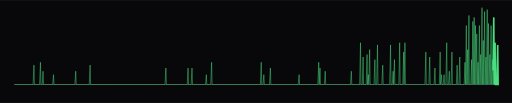
t = 0.00 s
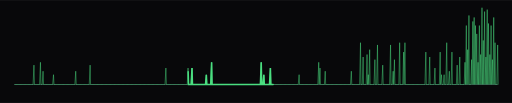
t = 0.50 s
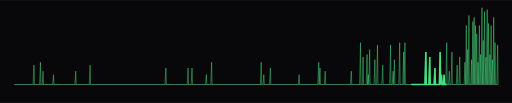
t = 1.50 s
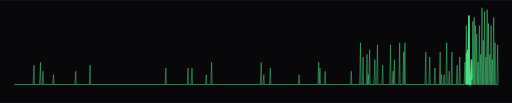
t = 2.00 s
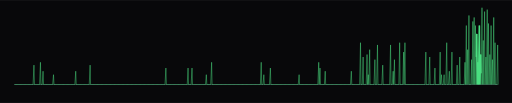
t = 2.50 s
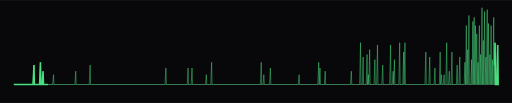
t = 3.50 s

The animated SVG that drew these frames (rendered in a browser with its animation timeline set to each time). Animation: 3 CSS @keyframes rules; one cycle of 4.00 s, repeats indefinitely.

<svg xmlns="http://www.w3.org/2000/svg" width="1000" height="201" viewBox="0 0 1000 201" role="img" aria-label="Heartbeat monitor with a spike for each active day of the last year, 639 contributions in all">
<defs><clipPath id="panel"><rect x="0" y="0" width="1000" height="201" rx="0"/></clipPath><pattern id="dots" width="9" height="9" patternUnits="userSpaceOnUse"><circle cx="2" cy="2" r="1" fill="#4ade80" fill-opacity="0.05"/></pattern></defs>
<style>text { font-family: ui-monospace, "SF Mono", Menlo, Consolas, "Courier New", monospace; } .dim { fill: #86ab99; } .txt { fill: #abd7be; } .hi { fill: #4ade80; } .blink { animation: blink 1.1s steps(1) infinite; } @keyframes blink { 50% { opacity: 0; } } .tw { animation: tw 4s ease-in-out infinite; } @keyframes tw { 50% { opacity: 0.25; } } .scan { stroke-dasharray: 6 94; animation: scan 3.4s linear infinite; } @keyframes scan { from { stroke-dashoffset: 6; } to { stroke-dashoffset: -94; } } @media (prefers-reduced-motion: reduce) { * { animation: none !important; } }</style>
<rect x="0" y="0" width="1000" height="201" rx="0" fill="#08080a"/>
<g clip-path="url(#panel)"><g transform="translate(0 -50)"><line x1="28" y1="215" x2="972" y2="215" stroke="#30363d" stroke-width="2"/><path d="M28 215L28.0 215.0L28.9 215L30.6 215.0L31.5 215L33.1 215.0L34.0 215L35.7 215.0L36.6 215L38.2 215.0L39.1 215L40.8 215.0L41.7 215L43.3 215.0L44.2 215L45.9 215.0L46.8 215L48.4 215.0L49.3 215L51.0 215.0L51.9 215L53.5 215.0L54.4 215L56.1 215.0L57.0 215L58.6 215.0L59.5 215L61.2 215.0L62.1 215L63.7 215.0L64.6 215L66.3 177.1L67.2 215L68.8 215.0L69.7 215L71.4 215.0L72.3 215L73.9 215.0L74.8 215L76.5 215.0L77.4 215L79.0 171.6L79.9 215L81.6 215.0L82.5 215L84.1 189.0L85.0 215L86.7 215.0L87.6 215L89.2 215.0L90.1 215L91.8 215.0L92.7 215L94.3 215.0L95.2 215L96.9 215.0L97.8 215L99.4 215.0L100.3 215L102.0 215.0L102.9 215L104.5 195.8L105.4 215L107.1 215.0L108.0 215L109.6 215.0L110.5 215L112.2 215.0L113.1 215L114.7 215.0L115.6 215L117.3 215.0L118.2 215L119.8 215.0L120.7 215L122.4 215.0L123.3 215L125.0 215.0L125.9 215L127.5 215.0L128.4 215L130.1 215.0L131.0 215L132.6 215.0L133.5 215L135.2 215.0L136.1 215L137.7 215.0L138.6 215L140.3 215.0L141.2 215L142.8 215.0L143.7 215L145.4 215.0L146.3 215L147.9 189.0L148.8 215L150.5 215.0L151.4 215L153.0 215.0L153.9 215L155.6 215.0L156.5 215L158.1 215.0L159.0 215L160.7 215.0L161.6 215L163.2 215.0L164.1 215L165.8 215.0L166.7 215L168.3 215.0L169.2 215L170.9 215.0L171.8 215L173.4 215.0L174.3 215L176.0 177.1L176.9 215L178.5 215.0L179.4 215L181.1 215.0L182.0 215L183.6 215.0L184.5 215L186.2 215.0L187.1 215L188.7 215.0L189.6 215L191.3 215.0L192.2 215L193.8 215.0L194.7 215L196.4 215.0L197.3 215L198.9 215.0L199.8 215L201.5 215.0L202.4 215L204.0 215.0L204.9 215L206.6 215.0L207.5 215L209.1 215.0L210.0 215L211.7 215.0L212.6 215L214.2 215.0L215.1 215L216.8 215.0L217.7 215L219.4 215.0L220.3 215L221.9 215.0L222.8 215L224.5 215.0L225.4 215L227.0 215.0L227.9 215L229.6 215.0L230.5 215L232.1 215.0L233.0 215L234.7 215.0L235.6 215L237.2 215.0L238.1 215L239.8 215.0L240.7 215L242.3 215.0L243.2 215L244.9 215.0L245.8 215L247.4 215.0L248.3 215L250.0 215.0L250.9 215L252.5 215.0L253.4 215L255.1 215.0L256.0 215L257.6 215.0L258.5 215L260.2 215.0L261.1 215L262.7 215.0L263.6 215L265.3 215.0L266.2 215L267.8 215.0L268.7 215L270.4 215.0L271.3 215L272.9 215.0L273.8 215L275.5 215.0L276.4 215L278.0 215.0L278.9 215L280.6 215.0L281.5 215L283.1 215.0L284.0 215L285.7 215.0L286.6 215L288.2 215.0L289.1 215L290.8 215.0L291.7 215L293.3 215.0L294.2 215L295.9 215.0L296.8 215L298.4 215.0L299.3 215L301.0 215.0L301.9 215L303.5 215.0L304.4 215L306.1 215.0L307.0 215L308.6 215.0L309.5 215L311.2 215.0L312.1 215L313.8 215.0L314.7 215L316.3 215.0L317.2 215L318.9 215.0L319.8 215L321.4 215.0L322.3 215L324.0 182.8L324.9 215L326.5 215.0L327.4 215L329.1 215.0L330.0 215L331.6 215.0L332.5 215L334.2 215.0L335.1 215L336.7 215.0L337.6 215L339.3 215.0L340.2 215L341.8 215.0L342.7 215L344.4 215.0L345.3 215L346.9 215.0L347.8 215L349.5 215.0L350.4 215L352.0 215.0L352.9 215L354.6 215.0L355.5 215L357.1 215.0L358.0 215L359.7 215.0L360.6 215L362.2 215.0L363.1 215L364.8 215.0L365.7 215L367.3 182.8L368.2 215L369.9 215.0L370.8 215L372.4 215.0L373.3 215L375.0 182.8L375.9 215L377.5 215.0L378.4 215L380.1 215.0L381.0 215L382.6 215.0L383.5 215L385.2 215.0L386.1 215L387.7 215.0L388.6 215L390.3 215.0L391.2 215L392.8 215.0L393.7 215L395.4 215.0L396.3 215L397.9 215.0L398.8 215L400.5 215.0L401.4 215L403.0 195.8L403.9 215L405.6 215.0L406.5 215L408.2 215.0L409.1 215L410.7 215.0L411.6 215L413.3 171.6L414.2 215L415.8 215.0L416.7 215L418.4 215.0L419.3 215L420.9 215.0L421.8 215L423.5 215.0L424.4 215L426.0 215.0L426.9 215L428.6 215.0L429.5 215L431.1 215.0L432.0 215L433.7 215.0L434.6 215L436.2 215.0L437.1 215L438.8 215.0L439.7 215L441.3 215.0L442.2 215L443.9 215.0L444.8 215L446.4 215.0L447.3 215L449.0 215.0L449.9 215L451.5 215.0L452.4 215L454.1 215.0L455.0 215L456.6 215.0L457.5 215L459.2 215.0L460.1 215L461.7 215.0L462.6 215L464.3 215.0L465.2 215L466.8 215.0L467.7 215L469.4 215.0L470.3 215L471.9 215.0L472.8 215L474.5 215.0L475.4 215L477.0 215.0L477.9 215L479.6 215.0L480.5 215L482.1 215.0L483.0 215L484.7 215.0L485.6 215L487.2 215.0L488.1 215L489.8 215.0L490.7 215L492.3 215.0L493.2 215L494.9 215.0L495.8 215L497.4 215.0L498.3 215L500.0 215.0L500.9 215L502.6 215.0L503.5 215L505.1 215.0L506.0 215L507.7 215.0L508.6 215L510.2 171.6L511.1 215L512.8 215.0L513.7 215L515.3 195.8L516.2 215L517.9 215.0L518.8 215L520.4 215.0L521.3 215L523.0 215.0L523.9 215L525.5 215.0L526.4 215L528.1 182.8L529.0 215L530.6 215.0L531.5 215L533.2 215.0L534.1 215L535.7 215.0L536.6 215L538.3 215.0L539.2 215L540.8 215.0L541.7 215L543.4 215.0L544.3 215L545.9 215.0L546.8 215L548.5 215.0L549.4 215L551.0 215.0L551.9 215L553.6 215.0L554.5 215L556.1 215.0L557.0 215L558.7 215.0L559.6 215L561.2 215.0L562.1 215L563.8 215.0L564.7 215L566.3 215.0L567.2 215L568.9 215.0L569.8 215L571.4 215.0L572.3 215L574.0 215.0L574.9 215L576.5 215.0L577.4 215L579.1 215.0L580.0 215L581.6 215.0L582.5 215L584.2 195.8L585.1 215L586.7 215.0L587.6 215L589.3 215.0L590.2 215L591.8 215.0L592.7 215L594.4 215.0L595.3 215L597.0 215.0L597.9 215L599.5 215.0L600.4 215L602.1 215.0L603.0 215L604.6 215.0L605.5 215L607.2 215.0L608.1 215L609.7 215.0L610.6 215L612.3 215.0L613.2 215L614.8 215.0L615.7 215L617.4 215.0L618.3 215L619.9 215.0L620.8 215L622.5 171.6L623.4 215L625.0 182.8L625.9 215L627.6 215.0L628.5 215L630.1 215.0L631.0 215L632.7 215.0L633.6 215L635.2 189.0L636.1 215L637.8 215.0L638.7 215L640.3 215.0L641.2 215L642.9 215.0L643.8 215L645.4 215.0L646.3 215L648.0 215.0L648.9 215L650.5 215.0L651.4 215L653.1 215.0L654.0 215L655.6 215.0L656.5 215L658.2 215.0L659.1 215L660.7 215.0L661.6 215L663.3 215.0L664.2 215L665.8 215.0L666.7 215L668.4 215.0L669.3 215L670.9 215.0L671.8 215L673.5 215.0L674.4 215L676.0 215.0L676.9 215L678.6 215.0L679.5 215L681.1 215.0L682.0 215L683.7 215.0L684.6 215L686.2 189.0L687.1 215L688.8 215.0L689.7 215L691.4 215.0L692.3 215L693.9 215.0L694.8 215L696.5 215.0L697.4 215L699.0 215.0L699.9 215L701.6 215.0L702.5 215L704.1 133.3L705.0 215L706.7 215.0L707.6 215L709.2 161.3L710.1 215L711.8 215.0L712.7 215L714.3 215.0L715.2 215L716.9 156.4L717.8 215L719.4 195.8L720.3 215L722.0 146.9L722.9 215L724.5 215.0L725.4 215L727.1 215.0L728.0 215L729.6 215.0L730.5 215L732.2 166.4L733.1 215L734.7 215.0L735.6 215L737.3 137.7L738.2 215L739.8 215.0L740.7 215L742.4 215.0L743.3 215L744.9 215.0L745.8 215L747.5 177.1L748.4 215L750.0 215.0L750.9 215L752.6 215.0L753.5 215L755.1 215.0L756.0 215L757.7 215.0L758.6 215L760.2 215.0L761.1 215L762.8 137.7L763.7 215L765.3 215.0L766.2 215L767.9 189.0L768.8 215L770.4 166.4L771.3 215L773.0 215.0L773.9 215L775.5 215.0L776.4 215L778.1 215.0L779.0 215L780.6 133.3L781.5 215L783.2 215.0L784.1 215L785.8 215.0L786.7 215L788.3 151.6L789.2 215L790.9 133.3L791.8 215L793.4 215.0L794.3 215L796.0 215.0L796.9 215L798.5 215.0L799.4 215L801.1 215.0L802.0 215L803.6 215.0L804.5 215L806.2 215.0L807.1 215L808.7 215.0L809.6 215L811.3 215.0L812.2 215L813.8 215.0L814.7 215L816.4 215.0L817.3 215L818.9 215.0L819.8 215L821.5 215.0L822.4 215L824.0 215.0L824.9 215L826.6 215.0L827.5 215L829.1 215.0L830.0 215L831.7 151.6L832.6 215L834.2 215.0L835.1 215L836.8 215.0L837.7 215L839.3 161.3L840.2 215L841.9 215.0L842.8 215L844.4 215.0L845.3 215L847.0 215.0L847.9 215L849.5 182.8L850.4 215L852.1 215.0L853.0 215L854.6 215.0L855.5 215L857.2 215.0L858.1 215L859.7 151.6L860.6 215L862.3 195.8L863.2 215L864.8 215.0L865.7 215L867.4 195.8L868.3 215L869.9 215.0L870.8 215L872.5 133.3L873.4 215L875.0 215.0L875.9 215L877.6 189.0L878.5 215L880.2 215.0L881.1 215L882.7 151.6L883.6 215L885.3 215.0L886.2 215L887.8 215.0L888.7 215L890.4 215.0L891.3 215L892.9 177.1L893.8 215L895.5 215.0L896.4 215L898.0 161.3L898.9 215L900.6 215.0L901.5 215L903.1 215.0L904.0 215L905.7 215.0L906.6 215L908.2 171.6L909.1 215L910.8 99.8L911.7 215L913.3 146.9L914.2 215L915.9 80.1L916.8 215L918.4 215.0L919.3 215L921.0 166.4L921.9 215L923.5 91.8L924.4 215L926.1 84.0L927.0 215L928.6 99.8L929.5 215L931.2 116.1L932.1 215L933.7 171.6L934.6 215L936.3 99.8L937.2 215L938.8 156.4L939.7 215L941.4 65.0L942.3 215L943.9 128.9L944.8 215L946.5 72.5L947.4 215L949.0 161.3L949.9 215L951.6 68.7L952.5 215L954.1 95.8L955.0 215L956.7 156.4L957.6 215L959.2 99.8L960.1 215L961.8 166.4L962.7 215L964.3 84.0L965.2 215L966.9 133.3L967.8 215L969.4 215.0L970.3 215L972.0 137.7L972.9 215L972 215" fill="none" stroke="#4ade80" stroke-opacity="0.7" stroke-width="1.3"/><path class="scan" pathLength="100" d="M28 215L28.0 215.0L28.9 215L30.6 215.0L31.5 215L33.1 215.0L34.0 215L35.7 215.0L36.6 215L38.2 215.0L39.1 215L40.8 215.0L41.7 215L43.3 215.0L44.2 215L45.9 215.0L46.8 215L48.4 215.0L49.3 215L51.0 215.0L51.9 215L53.5 215.0L54.4 215L56.1 215.0L57.0 215L58.6 215.0L59.5 215L61.2 215.0L62.1 215L63.7 215.0L64.6 215L66.3 177.1L67.2 215L68.8 215.0L69.7 215L71.4 215.0L72.3 215L73.9 215.0L74.8 215L76.5 215.0L77.4 215L79.0 171.6L79.9 215L81.6 215.0L82.5 215L84.1 189.0L85.0 215L86.7 215.0L87.6 215L89.2 215.0L90.1 215L91.8 215.0L92.7 215L94.3 215.0L95.2 215L96.9 215.0L97.8 215L99.4 215.0L100.3 215L102.0 215.0L102.9 215L104.5 195.8L105.4 215L107.1 215.0L108.0 215L109.6 215.0L110.5 215L112.2 215.0L113.1 215L114.7 215.0L115.6 215L117.3 215.0L118.2 215L119.8 215.0L120.7 215L122.4 215.0L123.3 215L125.0 215.0L125.9 215L127.5 215.0L128.4 215L130.1 215.0L131.0 215L132.6 215.0L133.5 215L135.2 215.0L136.1 215L137.7 215.0L138.6 215L140.3 215.0L141.2 215L142.8 215.0L143.7 215L145.4 215.0L146.3 215L147.9 189.0L148.8 215L150.5 215.0L151.4 215L153.0 215.0L153.9 215L155.6 215.0L156.5 215L158.1 215.0L159.0 215L160.7 215.0L161.6 215L163.2 215.0L164.1 215L165.8 215.0L166.7 215L168.3 215.0L169.2 215L170.9 215.0L171.8 215L173.4 215.0L174.3 215L176.0 177.1L176.9 215L178.5 215.0L179.4 215L181.1 215.0L182.0 215L183.6 215.0L184.5 215L186.2 215.0L187.1 215L188.7 215.0L189.6 215L191.3 215.0L192.2 215L193.8 215.0L194.7 215L196.4 215.0L197.3 215L198.9 215.0L199.8 215L201.5 215.0L202.4 215L204.0 215.0L204.9 215L206.6 215.0L207.5 215L209.1 215.0L210.0 215L211.7 215.0L212.6 215L214.2 215.0L215.1 215L216.8 215.0L217.7 215L219.4 215.0L220.3 215L221.9 215.0L222.8 215L224.5 215.0L225.4 215L227.0 215.0L227.9 215L229.6 215.0L230.5 215L232.1 215.0L233.0 215L234.7 215.0L235.6 215L237.2 215.0L238.1 215L239.8 215.0L240.7 215L242.3 215.0L243.2 215L244.9 215.0L245.8 215L247.4 215.0L248.3 215L250.0 215.0L250.9 215L252.5 215.0L253.4 215L255.1 215.0L256.0 215L257.6 215.0L258.5 215L260.2 215.0L261.1 215L262.7 215.0L263.6 215L265.3 215.0L266.2 215L267.8 215.0L268.7 215L270.4 215.0L271.3 215L272.9 215.0L273.8 215L275.5 215.0L276.4 215L278.0 215.0L278.9 215L280.6 215.0L281.5 215L283.1 215.0L284.0 215L285.7 215.0L286.6 215L288.2 215.0L289.1 215L290.8 215.0L291.7 215L293.3 215.0L294.2 215L295.9 215.0L296.8 215L298.4 215.0L299.3 215L301.0 215.0L301.9 215L303.5 215.0L304.4 215L306.1 215.0L307.0 215L308.6 215.0L309.5 215L311.2 215.0L312.1 215L313.8 215.0L314.7 215L316.3 215.0L317.2 215L318.9 215.0L319.8 215L321.4 215.0L322.3 215L324.0 182.8L324.9 215L326.5 215.0L327.4 215L329.1 215.0L330.0 215L331.6 215.0L332.5 215L334.2 215.0L335.1 215L336.7 215.0L337.6 215L339.3 215.0L340.2 215L341.8 215.0L342.7 215L344.4 215.0L345.3 215L346.9 215.0L347.8 215L349.5 215.0L350.4 215L352.0 215.0L352.9 215L354.6 215.0L355.5 215L357.1 215.0L358.0 215L359.7 215.0L360.6 215L362.2 215.0L363.1 215L364.8 215.0L365.7 215L367.3 182.8L368.2 215L369.9 215.0L370.8 215L372.4 215.0L373.3 215L375.0 182.8L375.9 215L377.5 215.0L378.4 215L380.1 215.0L381.0 215L382.6 215.0L383.5 215L385.2 215.0L386.1 215L387.7 215.0L388.6 215L390.3 215.0L391.2 215L392.8 215.0L393.7 215L395.4 215.0L396.3 215L397.9 215.0L398.8 215L400.5 215.0L401.4 215L403.0 195.8L403.9 215L405.6 215.0L406.5 215L408.2 215.0L409.1 215L410.7 215.0L411.6 215L413.3 171.6L414.2 215L415.8 215.0L416.7 215L418.4 215.0L419.3 215L420.9 215.0L421.8 215L423.5 215.0L424.4 215L426.0 215.0L426.9 215L428.6 215.0L429.5 215L431.1 215.0L432.0 215L433.7 215.0L434.6 215L436.2 215.0L437.1 215L438.8 215.0L439.7 215L441.3 215.0L442.2 215L443.9 215.0L444.8 215L446.4 215.0L447.3 215L449.0 215.0L449.9 215L451.5 215.0L452.4 215L454.1 215.0L455.0 215L456.6 215.0L457.5 215L459.2 215.0L460.1 215L461.7 215.0L462.6 215L464.3 215.0L465.2 215L466.8 215.0L467.7 215L469.4 215.0L470.3 215L471.9 215.0L472.8 215L474.5 215.0L475.4 215L477.0 215.0L477.9 215L479.6 215.0L480.5 215L482.1 215.0L483.0 215L484.7 215.0L485.6 215L487.2 215.0L488.1 215L489.8 215.0L490.7 215L492.3 215.0L493.2 215L494.9 215.0L495.8 215L497.4 215.0L498.3 215L500.0 215.0L500.9 215L502.6 215.0L503.5 215L505.1 215.0L506.0 215L507.7 215.0L508.6 215L510.2 171.6L511.1 215L512.8 215.0L513.7 215L515.3 195.8L516.2 215L517.9 215.0L518.8 215L520.4 215.0L521.3 215L523.0 215.0L523.9 215L525.5 215.0L526.4 215L528.1 182.8L529.0 215L530.6 215.0L531.5 215L533.2 215.0L534.1 215L535.7 215.0L536.6 215L538.3 215.0L539.2 215L540.8 215.0L541.7 215L543.4 215.0L544.3 215L545.9 215.0L546.8 215L548.5 215.0L549.4 215L551.0 215.0L551.9 215L553.6 215.0L554.5 215L556.1 215.0L557.0 215L558.7 215.0L559.6 215L561.2 215.0L562.1 215L563.8 215.0L564.7 215L566.3 215.0L567.2 215L568.9 215.0L569.8 215L571.4 215.0L572.3 215L574.0 215.0L574.9 215L576.5 215.0L577.4 215L579.1 215.0L580.0 215L581.6 215.0L582.5 215L584.2 195.8L585.1 215L586.7 215.0L587.6 215L589.3 215.0L590.2 215L591.8 215.0L592.7 215L594.4 215.0L595.3 215L597.0 215.0L597.9 215L599.5 215.0L600.4 215L602.1 215.0L603.0 215L604.6 215.0L605.5 215L607.2 215.0L608.1 215L609.7 215.0L610.6 215L612.3 215.0L613.2 215L614.8 215.0L615.7 215L617.4 215.0L618.3 215L619.9 215.0L620.8 215L622.5 171.6L623.4 215L625.0 182.8L625.9 215L627.6 215.0L628.5 215L630.1 215.0L631.0 215L632.7 215.0L633.6 215L635.2 189.0L636.1 215L637.8 215.0L638.7 215L640.3 215.0L641.2 215L642.9 215.0L643.8 215L645.4 215.0L646.3 215L648.0 215.0L648.9 215L650.5 215.0L651.4 215L653.1 215.0L654.0 215L655.6 215.0L656.5 215L658.2 215.0L659.1 215L660.7 215.0L661.6 215L663.3 215.0L664.2 215L665.8 215.0L666.7 215L668.4 215.0L669.3 215L670.9 215.0L671.8 215L673.5 215.0L674.4 215L676.0 215.0L676.9 215L678.6 215.0L679.5 215L681.1 215.0L682.0 215L683.7 215.0L684.6 215L686.2 189.0L687.1 215L688.8 215.0L689.7 215L691.4 215.0L692.3 215L693.9 215.0L694.8 215L696.5 215.0L697.4 215L699.0 215.0L699.9 215L701.6 215.0L702.5 215L704.1 133.3L705.0 215L706.7 215.0L707.6 215L709.2 161.3L710.1 215L711.8 215.0L712.7 215L714.3 215.0L715.2 215L716.9 156.4L717.8 215L719.4 195.8L720.3 215L722.0 146.9L722.9 215L724.5 215.0L725.4 215L727.1 215.0L728.0 215L729.6 215.0L730.5 215L732.2 166.4L733.1 215L734.7 215.0L735.6 215L737.3 137.7L738.2 215L739.8 215.0L740.7 215L742.4 215.0L743.3 215L744.9 215.0L745.8 215L747.5 177.1L748.4 215L750.0 215.0L750.9 215L752.6 215.0L753.5 215L755.1 215.0L756.0 215L757.7 215.0L758.6 215L760.2 215.0L761.1 215L762.8 137.7L763.7 215L765.3 215.0L766.2 215L767.9 189.0L768.8 215L770.4 166.4L771.3 215L773.0 215.0L773.9 215L775.5 215.0L776.4 215L778.1 215.0L779.0 215L780.6 133.3L781.5 215L783.2 215.0L784.1 215L785.8 215.0L786.7 215L788.3 151.6L789.2 215L790.9 133.3L791.8 215L793.4 215.0L794.3 215L796.0 215.0L796.9 215L798.5 215.0L799.4 215L801.1 215.0L802.0 215L803.6 215.0L804.5 215L806.2 215.0L807.1 215L808.7 215.0L809.6 215L811.3 215.0L812.2 215L813.8 215.0L814.7 215L816.4 215.0L817.3 215L818.9 215.0L819.8 215L821.5 215.0L822.4 215L824.0 215.0L824.9 215L826.6 215.0L827.5 215L829.1 215.0L830.0 215L831.7 151.6L832.6 215L834.2 215.0L835.1 215L836.8 215.0L837.7 215L839.3 161.3L840.2 215L841.9 215.0L842.8 215L844.4 215.0L845.3 215L847.0 215.0L847.9 215L849.5 182.8L850.4 215L852.1 215.0L853.0 215L854.6 215.0L855.5 215L857.2 215.0L858.1 215L859.7 151.6L860.6 215L862.3 195.8L863.2 215L864.8 215.0L865.7 215L867.4 195.8L868.3 215L869.9 215.0L870.8 215L872.5 133.3L873.4 215L875.0 215.0L875.9 215L877.6 189.0L878.5 215L880.2 215.0L881.1 215L882.7 151.6L883.6 215L885.3 215.0L886.2 215L887.8 215.0L888.7 215L890.4 215.0L891.3 215L892.9 177.1L893.8 215L895.5 215.0L896.4 215L898.0 161.3L898.9 215L900.6 215.0L901.5 215L903.1 215.0L904.0 215L905.7 215.0L906.6 215L908.2 171.6L909.1 215L910.8 99.8L911.7 215L913.3 146.9L914.2 215L915.9 80.1L916.8 215L918.4 215.0L919.3 215L921.0 166.4L921.9 215L923.5 91.8L924.4 215L926.1 84.0L927.0 215L928.6 99.8L929.5 215L931.2 116.1L932.1 215L933.7 171.6L934.6 215L936.3 99.8L937.2 215L938.8 156.4L939.7 215L941.4 65.0L942.3 215L943.9 128.9L944.8 215L946.5 72.5L947.4 215L949.0 161.3L949.9 215L951.6 68.7L952.5 215L954.1 95.8L955.0 215L956.7 156.4L957.6 215L959.2 99.8L960.1 215L961.8 166.4L962.7 215L964.3 84.0L965.2 215L966.9 133.3L967.8 215L969.4 215.0L970.3 215L972.0 137.7L972.9 215L972 215" fill="none" stroke="#4ade80" stroke-width="3" stroke-linecap="round"/></g></g>

</svg>
